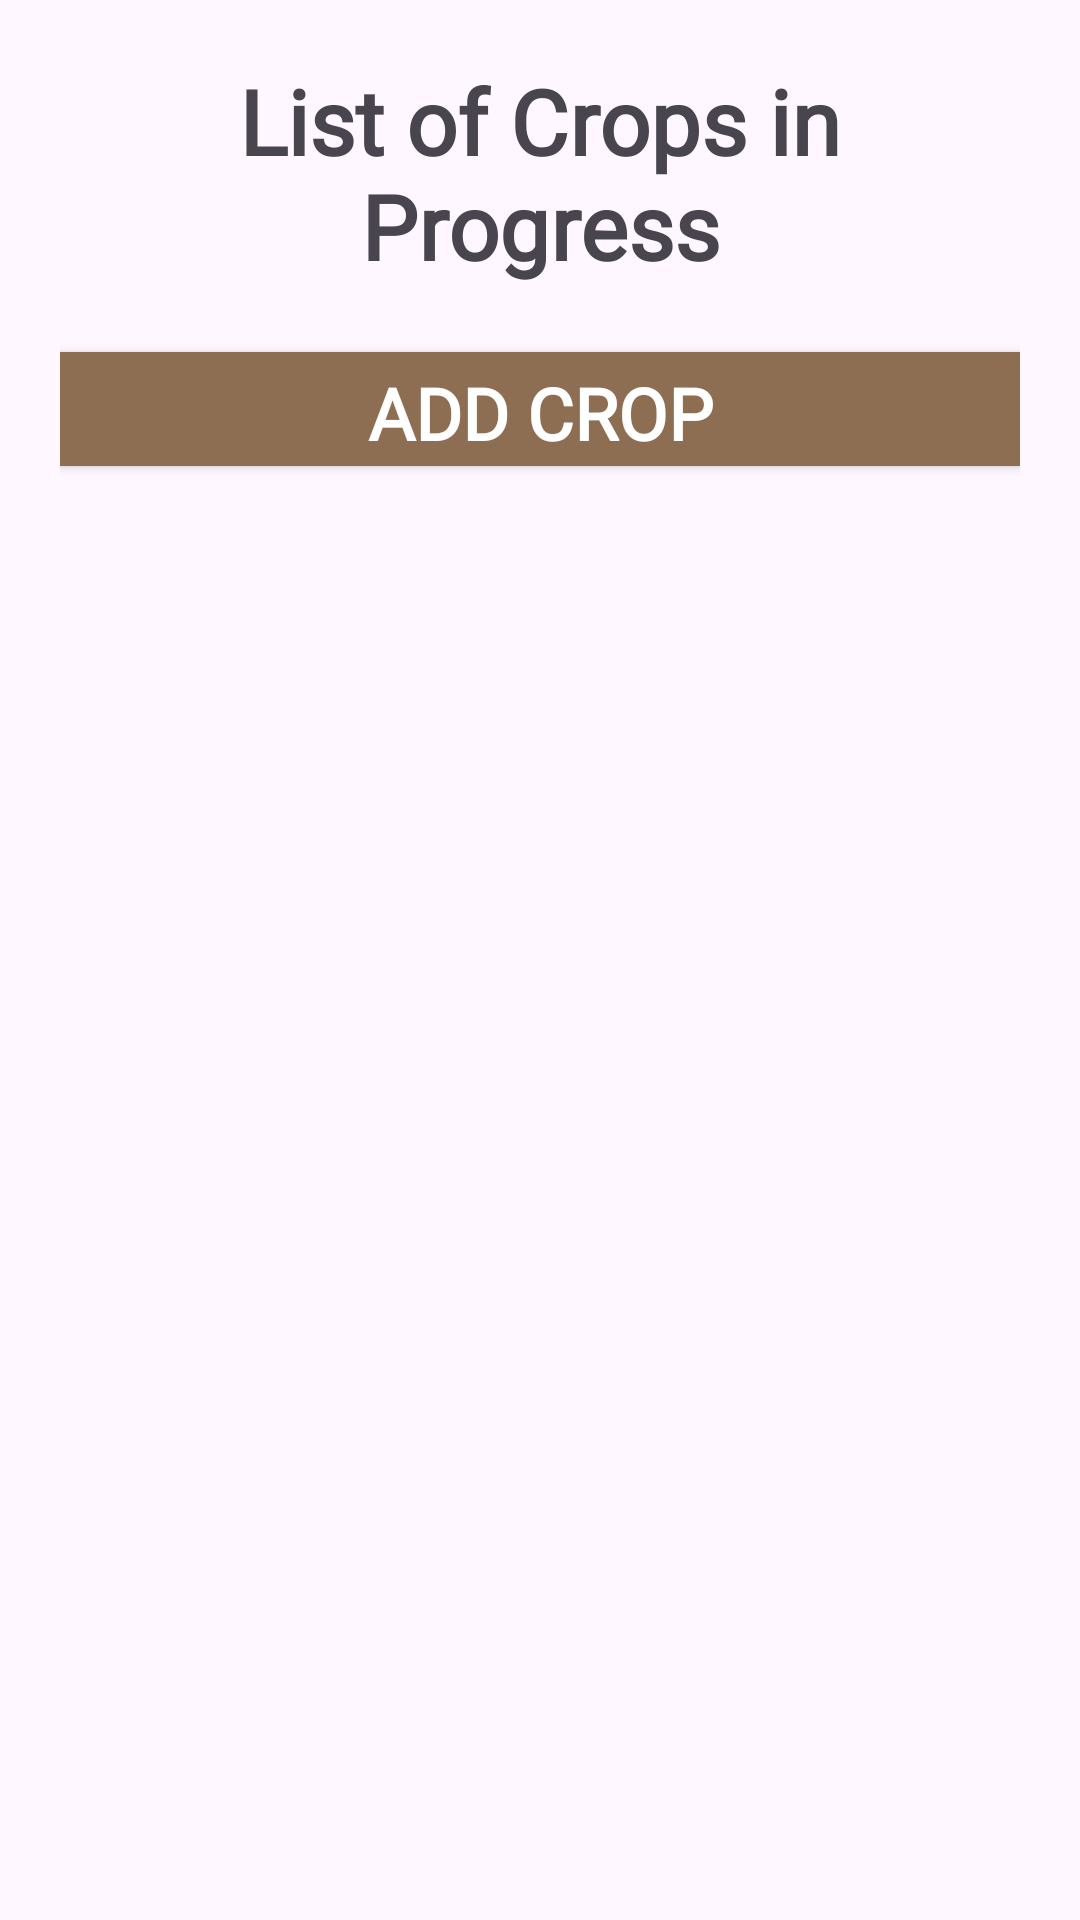

Layout XML and referenced resources for this Android screen:
<!-- AndroidManifest.xml: application theme Theme.Warusmart_appmovil_android -->
<!-- res/layout/activity_sowings_management.xml -->
<?xml version="1.0" encoding="utf-8"?>
<LinearLayout xmlns:android="http://schemas.android.com/apk/res/android"
    xmlns:app="http://schemas.android.com/apk/res-auto"
    xmlns:tools="http://schemas.android.com/tools"
    android:id="@+id/main"
    android:layout_width="match_parent"
    android:layout_height="match_parent"
    android:orientation="vertical"
    android:padding="20dp"
    tools:context="com.warusmart.sowings.interfaces.activities.SowingsManagementActivity">

    <TextView
        android:layout_width="match_parent"
        android:layout_height="wrap_content"
        android:gravity="center"
        style="@style/TitleTextStyle"
        android:text="@string/title_list_of_crops_in_progress"/>

    <Button
        android:id="@+id/button_add_crop"
        android:layout_width="350dp"
        android:layout_height="50dp"
        android:layout_gravity="center"
        android:layout_marginTop="16dp"
        android:layout_marginBottom="20dp"
        android:backgroundTint="@color/brown"
        android:fontFamily="@font/poppins_semibold"
        android:text="Add Crop"
        android:textColor="@android:color/white"
        android:textSize="24sp"
        android:textStyle="bold" />

    <ScrollView
        android:layout_width="match_parent"
        android:layout_height="0dp"
        android:layout_weight="1">

        <LinearLayout
            android:id="@+id/sowings_container"
            android:orientation="vertical"
            android:layout_width="match_parent"
            android:layout_height="wrap_content">
        </LinearLayout>
    </ScrollView>
</LinearLayout>
<!-- resources referenced by this layout -->
<resources>
  <color name="brown">#8E6E53</color>
  <string name="title_list_of_crops_in_progress">List of Crops in Progress</string>
  <style name="TitleTextStyle">
          <item name="android:fontFamily">@font/poppins_semibold</item>
          <item name="android:textSize">30sp</item>
          <item name="android:textStyle">bold</item>
          <item name="android:gravity">center</item>
      </style>
  <style name="Theme.Warusmart_appmovil_android" parent="Base.Theme.Warusmart_appmovil_android" />
  <style name="Base.Theme.Warusmart_appmovil_android" parent="Theme.Material3.DayNight.NoActionBar">
          
          
      </style>
</resources>
